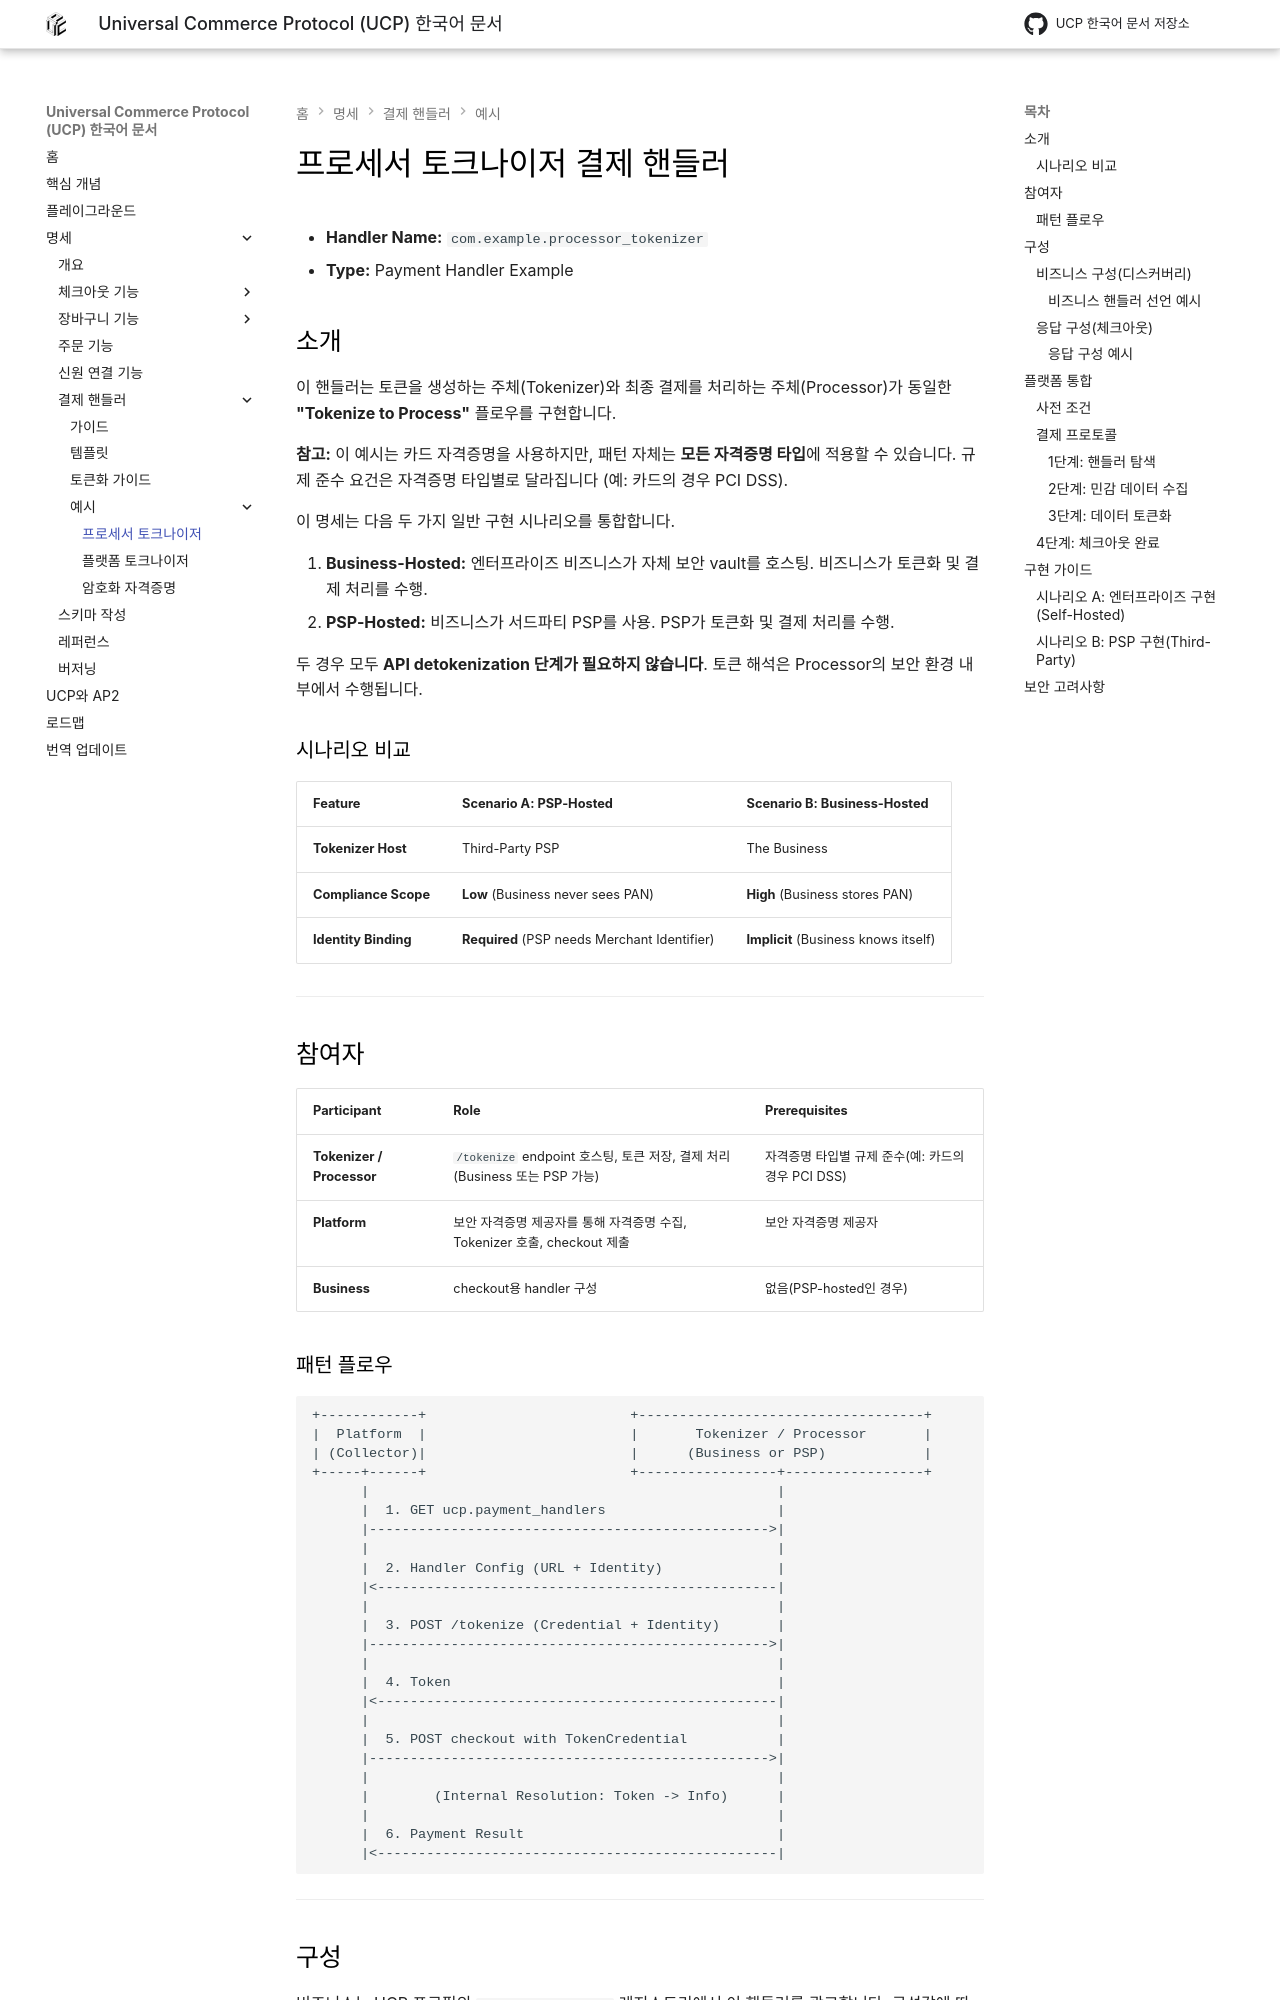

repository: JAICHANGPARK/ucp-docs-ko · page: specification/examples/processor-tokenizer-payment-handler/index.html · generator: mkdocs

<!--
   Copyright 2026 UCP Authors

   Licensed under the Apache License, Version 2.0 (the "License");
   you may not use this file except in compliance with the License.
   You may obtain a copy of the License at

       http://www.apache.org/licenses/LICENSE-2.0

   Unless required by applicable law or agreed to in writing, software
   distributed under the License is distributed on an "AS IS" BASIS,
   WITHOUT WARRANTIES OR CONDITIONS OF ANY KIND, either express or implied.
   See the License for the specific language governing permissions and
   limitations under the License.
-->

# 프로세서 토크나이저 결제 핸들러

* **Handler Name:** `com.example.processor_tokenizer`
* **Type:** Payment Handler Example

## 소개

이 핸들러는 토큰을 생성하는 주체(Tokenizer)와
최종 결제를 처리하는 주체(Processor)가 동일한
**"Tokenize to Process"** 플로우를 구현합니다.

**참고:** 이 예시는 카드 자격증명을 사용하지만,
패턴 자체는 **모든 자격증명 타입**에 적용할 수 있습니다.
규제 준수 요건은 자격증명 타입별로 달라집니다
(예: 카드의 경우 PCI DSS).

이 명세는 다음 두 가지 일반 구현 시나리오를 통합합니다.

1. **Business-Hosted:** 엔터프라이즈 비즈니스가 자체 보안 vault를 호스팅.
    비즈니스가 토큰화 및 결제 처리를 수행.
2. **PSP-Hosted:** 비즈니스가 서드파티 PSP를 사용.
    PSP가 토큰화 및 결제 처리를 수행.

두 경우 모두 **API detokenization 단계가 필요하지 않습니다**.
토큰 해석은 Processor의 보안 환경 내부에서 수행됩니다.

### 시나리오 비교

| Feature              | Scenario A: PSP-Hosted                       | Scenario B: Business-Hosted          |
| :------------------- | :------------------------------------------- | :----------------------------------- |
| **Tokenizer Host**   | Third-Party PSP                              | The Business                         |
| **Compliance Scope** | **Low** (Business never sees PAN)            | **High** (Business stores PAN)       |
| **Identity Binding** | **Required** (PSP needs Merchant Identifier) | **Implicit** (Business knows itself) |

---

## 참여자

| Participant               | Role                                                                                  | Prerequisites                                             |
| :------------------------ | :------------------------------------------------------------------------------------ | :-------------------------------------------------------- |
| **Tokenizer / Processor** | `/tokenize` endpoint 호스팅, 토큰 저장, 결제 처리 (Business 또는 PSP 가능)            | 자격증명 타입별 규제 준수(예: 카드의 경우 PCI DSS)        |
| **Platform**              | 보안 자격증명 제공자를 통해 자격증명 수집, Tokenizer 호출, checkout 제출              | 보안 자격증명 제공자                                      |
| **Business**              | checkout용 handler 구성                                                               | 없음(PSP-hosted인 경우)                                   |
